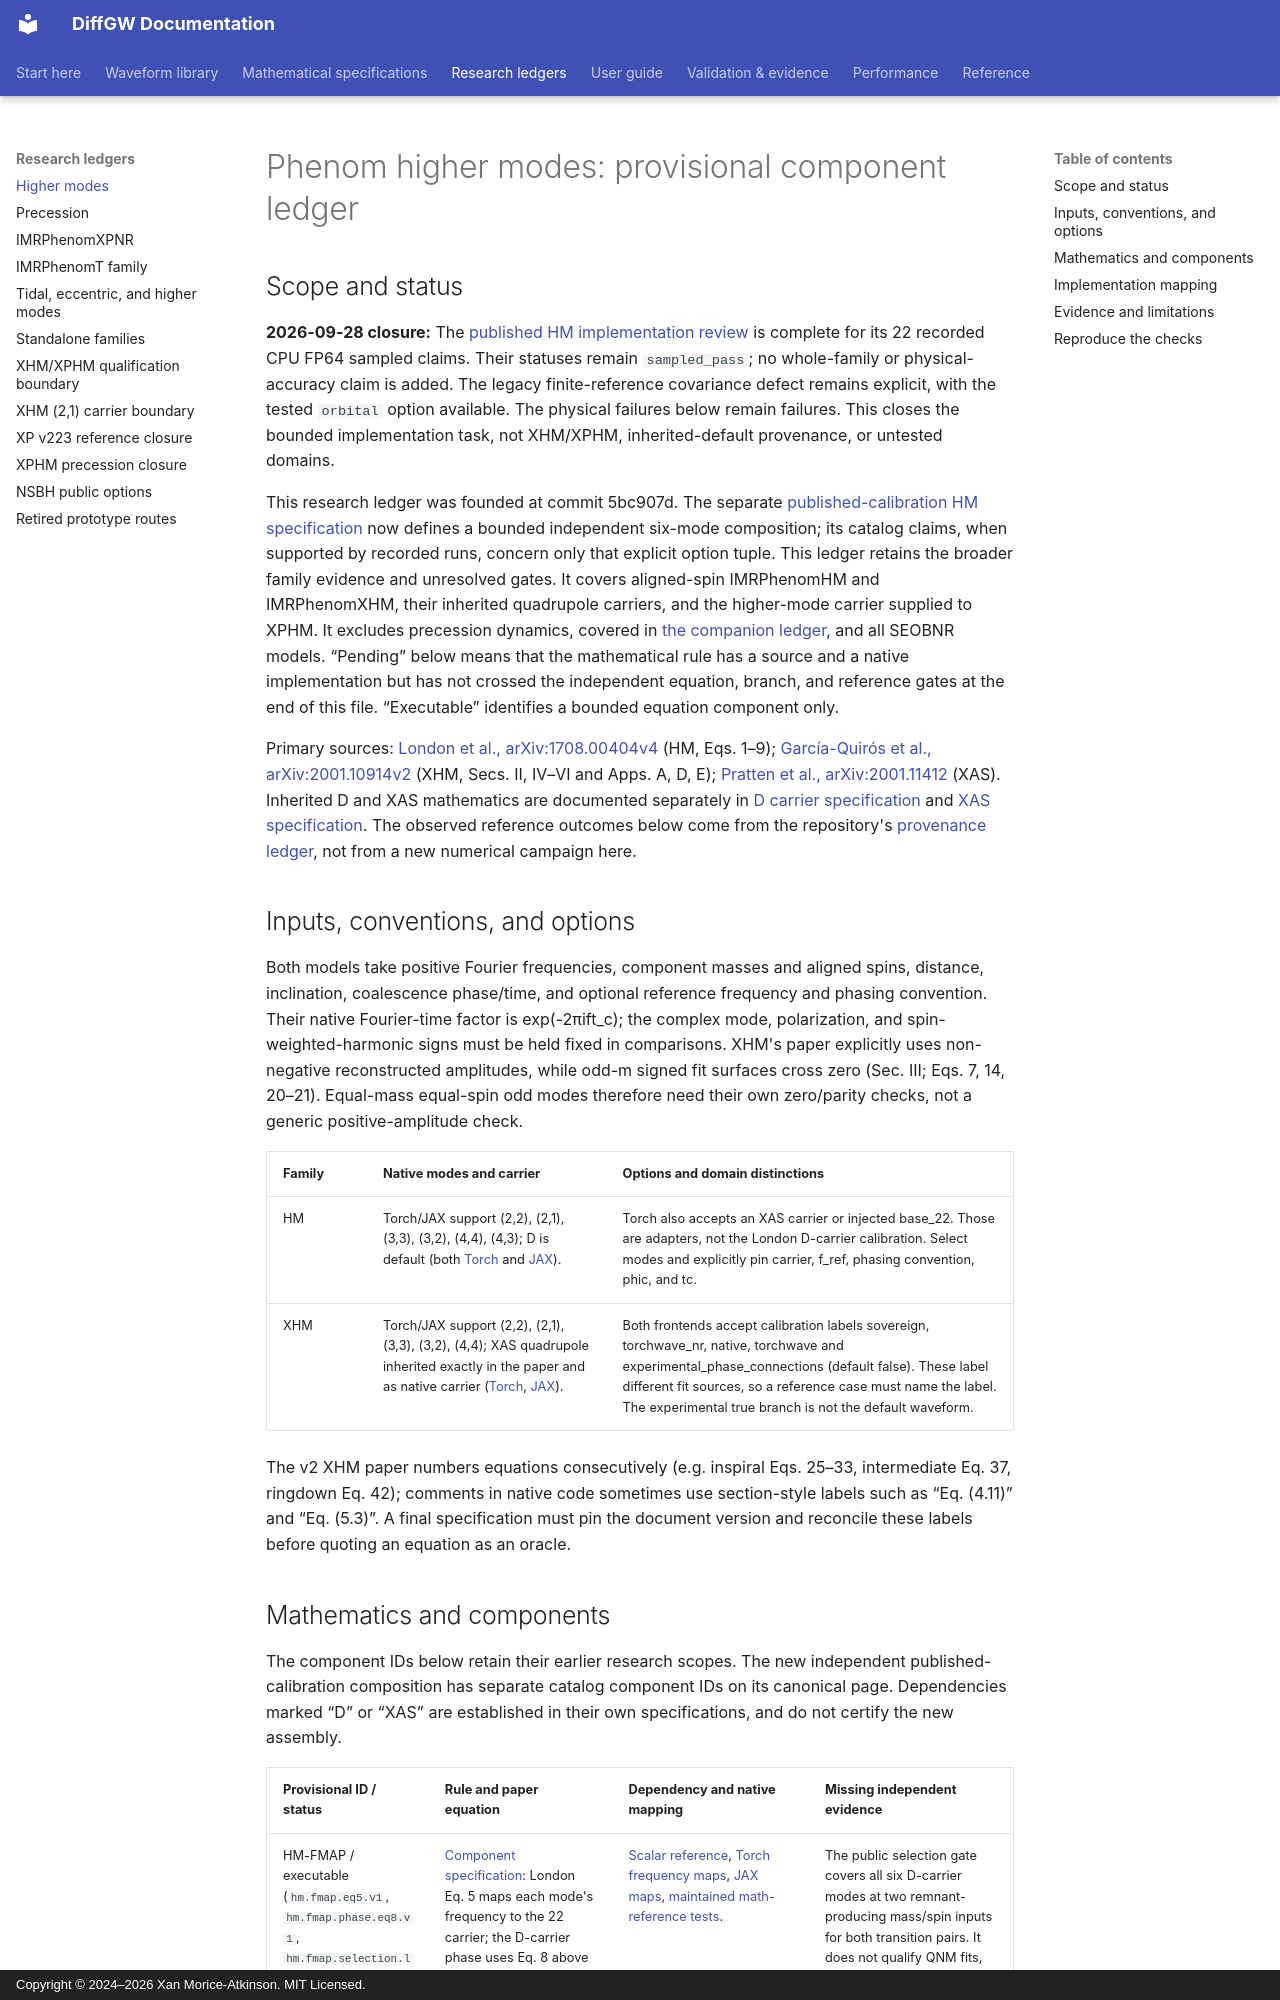

repository: xangma/diffgw · page: waveforms/research/phenom-higher-modes/index.html · generator: mkdocs · copyright: Copyright © 2024–2026 Xan Morice-Atkinson. MIT Licensed.

# Phenom higher modes: provisional component ledger

## Scope and status

**2026-09-28 closure:** The [published HM implementation review](../../math/imrphenomhm-waveform.md#implementation-closure-2026-09-28)
is complete for its 22 recorded CPU FP64 sampled claims. Their statuses remain
`sampled_pass`; no whole-family or physical-accuracy claim is added. The legacy
finite-reference covariance defect remains explicit, with the tested `orbital`
option available. The physical failures below remain failures. This closes
the bounded implementation task, not XHM/XPHM, inherited-default provenance,
or untested domains.

This research ledger was founded at commit 5bc907d. The separate [published-calibration HM specification](../../math/imrphenomhm-waveform.md) now defines a bounded independent six-mode composition; its catalog claims, when supported by recorded runs, concern only that explicit option tuple. This ledger retains the broader family evidence and unresolved gates. It covers aligned-spin IMRPhenomHM and IMRPhenomXHM, their inherited quadrupole carriers, and the higher-mode carrier supplied to XPHM. It excludes precession dynamics, covered in [the companion ledger](phenom-precessing.md), and all SEOBNR models. “Pending” below means that the mathematical rule has a source and a native implementation but has not crossed the independent equation, branch, and reference gates at the end of this file. “Executable” identifies a bounded equation component only.

Primary sources: [London et al., arXiv:1708.00404v4](https://arxiv.org/pdf/1708.00404v4) (HM, Eqs. 1–9); [García-Quirós et al., arXiv:2001.10914v2](https://arxiv.org/html/2001.10914v2) (XHM, Secs. II, IV–VI and Apps. A, D, E); [Pratten et al., arXiv:2001.11412](https://arxiv.org/abs/2001.11412) (XAS). Inherited D and XAS mathematics are documented separately in [D carrier specification](../../math/imrphenomd-waveform.md) and [XAS specification](../../math/imrphenomxas.md). The observed reference outcomes below come from the repository's [provenance ledger](../../provenance_ledger.md), not from a new numerical campaign here.

## Inputs, conventions, and options

Both models take positive Fourier frequencies, component masses and aligned spins, distance, inclination, coalescence phase/time, and optional reference frequency and phasing convention. Their native Fourier-time factor is exp(-2πift_c); the complex mode, polarization, and spin-weighted-harmonic signs must be held fixed in comparisons. XHM's paper explicitly uses non-negative reconstructed amplitudes, while odd-m signed fit surfaces cross zero (Sec. III; Eqs. 7, 14, 20–21). Equal-mass equal-spin odd modes therefore need their own zero/parity checks, not a generic positive-amplitude check.

| Family | Native modes and carrier | Options and domain distinctions |
|---|---|---|
| HM | Torch/JAX support (2,2), (2,1), (3,3), (3,2), (4,4), (4,3); D is default (both [Torch](https://github.com/xangma/diffgw/blob/5bc907d/src/torchwave/approximants/imrphenom_hm.py) and [JAX](https://github.com/xangma/diffgw/blob/5bc907d/src/jaxwave/approximants/imrphenom_hm.py)). | Torch also accepts an XAS carrier or injected base_22. Those are adapters, not the London D-carrier calibration. Select modes and explicitly pin carrier, f_ref, phasing convention, phic, and tc. |
| XHM | Torch/JAX support (2,2), (2,1), (3,3), (3,2), (4,4); XAS quadrupole inherited exactly in the paper and as native carrier ([Torch](https://github.com/xangma/diffgw/blob/5bc907d/src/torchwave/approximants/imrphenom_xhm.py), [JAX](https://github.com/xangma/diffgw/blob/5bc907d/src/jaxwave/approximants/imrphenom_xhm.py)). | Both frontends accept calibration labels sovereign, torchwave_nr, native, torchwave and experimental_phase_connections (default false). These label different fit sources, so a reference case must name the label. The experimental true branch is not the default waveform. |

The v2 XHM paper numbers equations consecutively (e.g. inspiral Eqs. 25–33, intermediate Eq. 37, ringdown Eq. 42); comments in native code sometimes use section-style labels such as “Eq. (4.11)” and “Eq. (5.3)”. A final specification must pin the document version and reconcile these labels before quoting an equation as an oracle.
